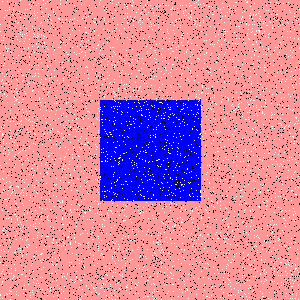

The table this chart was drawn from, first rows:
Type, X, Y
Salt, 52, 264
Salt, 294, 172
Salt, 189, 264
Salt, 200, 49
Salt, 176, 117
Salt, 134, 102
Salt, 89, 209
Salt, 143, 188
Salt, 119, 30
Salt, 246, 226
Salt, 166, 284
Salt, 166, 0
Salt, 231, 185
Salt, 106, 91
Salt, 142, 269
Salt, 259, 18
Salt, 241, 204
Salt, 291, 180
Salt, 95, 22
Salt, 167, 92
Salt, 85, 230
Salt, 114, 293
Salt, 96, 154
Salt, 66, 39
Salt, 126, 232
Salt, 179, 227
Salt, 279, 239
Salt, 123, 153
Salt, 75, 281
Salt, 270, 63
Salt, 288, 56
Salt, 130, 240
Salt, 112, 213
Salt, 288, 94
Salt, 4, 35
Salt, 256, 42
Salt, 242, 22
Salt, 274, 18
Salt, 34, 83
Salt, 145, 270
Salt, 198, 118
Salt, 88, 16
Salt, 189, 135
Salt, 168, 253
Salt, 180, 217
Salt, 236, 38
Salt, 246, 241
Salt, 168, 152
Salt, 169, 57
Salt, 47, 65
Salt, 282, 184
Salt, 176, 179
Salt, 73, 105
Salt, 216, 132
Salt, 142, 22
Salt, 24, 13
Salt, 126, 206
Salt, 173, 51
Salt, 281, 125
Salt, 298, 39
... 8,940 more rows
